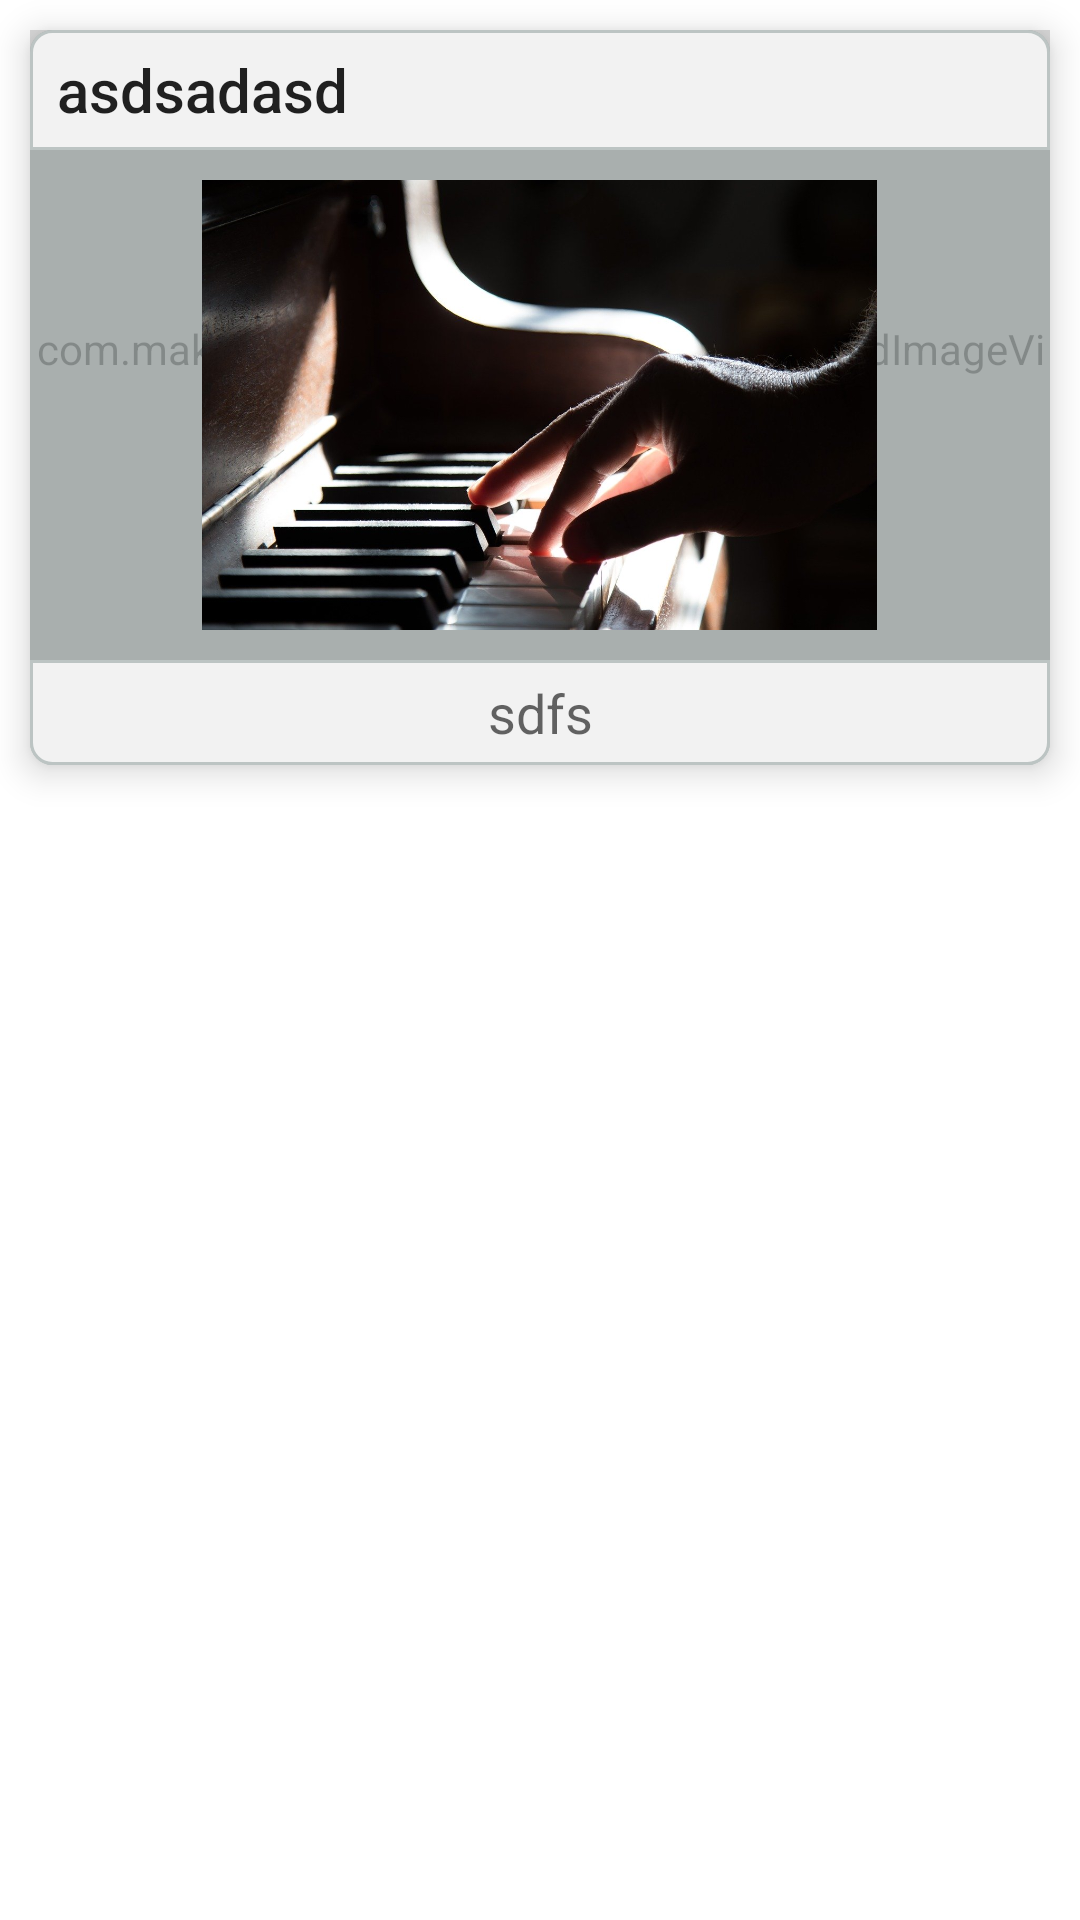

Layout XML and referenced resources for this Android screen:
<!-- AndroidManifest.xml: fallback theme Theme.MaterialComponents.DayNight.NoActionBar -->
<!-- res/layout/view_room_list.xml -->
<?xml version="1.0" encoding="utf-8"?>
<LinearLayout
    xmlns:android="http://schemas.android.com/apk/res/android"
    xmlns:app="http://schemas.android.com/apk/res-auto"
    android:layout_width="match_parent"
    android:layout_height="wrap_content"
    android:orientation="vertical"
    android:background="@android:color/transparent"
    >

    <RelativeLayout
        android:elevation="7dp"
        android:background="@drawable/radius_gray_background"
        android:layout_margin="10dp"
        android:layout_width="match_parent"
        android:layout_height="wrap_content">

        <com.makeramen.roundedimageview.RoundedImageView
            android:layout_height="229dp"
            android:layout_width="match_parent"
            android:id="@+id/imageView1"
            android:alpha="0.3"
            android:src="@drawable/background_piano3"
            android:scaleType="centerCrop"
            app:riv_corner_radius="7dp"
            app:riv_border_width="1dip"
            app:riv_border_color="#333333"
            app:riv_mutate_background="true"/>

        <LinearLayout
            android:paddingLeft="5dp"
            android:paddingRight="5dp"
            android:gravity="center_vertical"
            android:background="@drawable/top_radius_white_background"
            android:id="@+id/container1"
            android:orientation="horizontal"
            android:layout_width="match_parent"
            android:layout_height="40dp">

            <TextView
                android:layout_weight="1"
                android:padding="4dp"
                android:lines="1"
                android:textAppearance="@style/TextAppearance.AppCompat.Title"
                android:text="asdsadasd"
                android:id="@+id/text_title"
                android:ellipsize="end"
                android:layout_width="match_parent"
                android:layout_height="wrap_content" />

            <ImageView

                android:id="@+id/view_indicator"
                android:layout_gravity="center"
                android:layout_width="25dp"
                android:layout_height="25dp" />

        </LinearLayout>

        <LinearLayout
            android:id="@+id/container2"
            android:layout_below="@id/container1"
            android:padding="10dp"
            android:orientation="vertical"
            android:layout_width="match_parent"
            android:layout_height="wrap_content"
            android:elevation="5dp">

            <ImageView
                android:scaleType="centerInside"
                android:src="@drawable/background_piano"
                android:id="@+id/img_profile"
                android:layout_width="match_parent"
                android:layout_height="150dp"
                android:maxHeight="100dp"/>




        </LinearLayout>

        <LinearLayout
            android:layout_below="@id/container2"
            android:background="@drawable/bottom_radius_white_background"

            android:layout_width="match_parent"
            android:layout_height="35dp">

            <TextView
                android:gravity="center"
                android:textAppearance="@style/TextAppearance.AppCompat.Medium"
                android:lines="1"
                android:text="sdfs"
                android:id="@+id/text_userid"
                android:layout_width="match_parent"
                android:layout_height="match_parent" />

        </LinearLayout>

    </RelativeLayout>





</LinearLayout>
<!-- resources referenced by this layout -->
<resources>
  <!-- drawable background_piano: jpg bitmap (drawable, 110854 bytes) -->
  <!-- drawable background_piano3: jpg bitmap (drawable, 84920 bytes) -->
  <!-- drawable bottom_radius_white_background (drawable) -->
  <?xml version="1.0" encoding="utf-8"?>
  <shape xmlns:android="http://schemas.android.com/apk/res/android"
      android:shape="rectangle" android:padding = "10dp">
      <solid android:color="@color/colorBackground"></solid>
      <corners
          android:bottomLeftRadius="7dp"
          android:bottomRightRadius="7dp"></corners>
      <stroke android:width="1dp"
          android:color="@color/colorPrimary"></stroke>
  </shape>
  <!-- drawable radius_gray_background (drawable) -->
  <?xml version="1.0" encoding="utf-8"?>
  <shape xmlns:android="http://schemas.android.com/apk/res/android"
  android:shape="rectangle" android:padding = "10dp">
  <solid android:color="@color/colorPrimary"></solid>
  <corners
      android:bottomLeftRadius="7dp"
      android:bottomRightRadius="7dp"
      android:topLeftRadius="7dp"
      android:topRightRadius="7dp"></corners>
  <stroke android:width="1dp"
      android:color="@color/colorPrimary"></stroke>
  </shape>
  <!-- drawable top_radius_white_background (drawable) -->
  <?xml version="1.0" encoding="utf-8"?>
  <shape xmlns:android="http://schemas.android.com/apk/res/android"
      android:shape="rectangle" android:padding = "10dp">
      <solid android:color="@color/colorBackground"></solid>
      <corners
          android:topLeftRadius="7dp"
          android:topRightRadius="7dp"></corners>
      <stroke android:width="1dp"
          android:color="@color/colorPrimary"></stroke>
  </shape>
  <color name="colorBackground">#F2F2F2</color>
  <color name="colorPrimary">#BCC4C3</color>
</resources>
